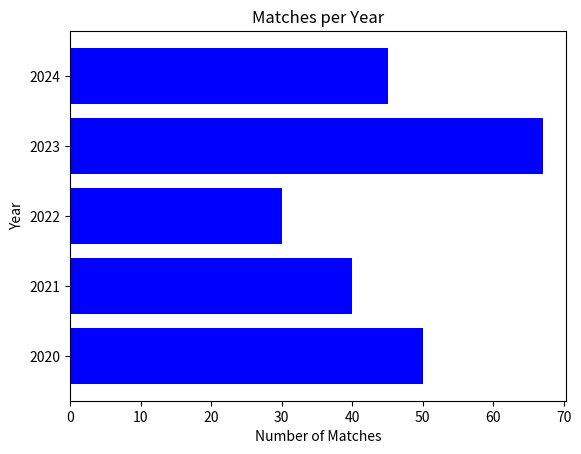
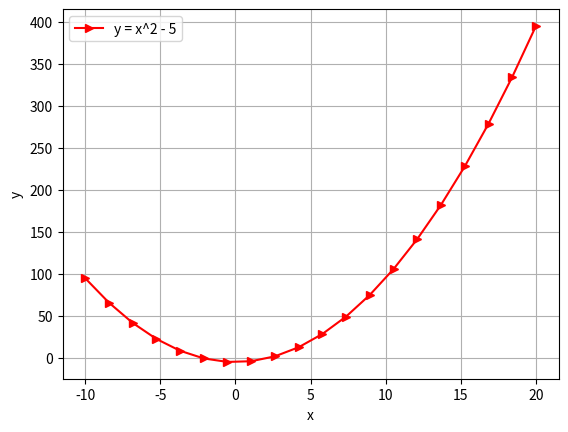
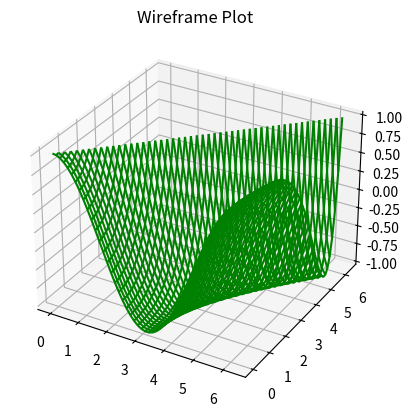

Write Python code to recreate these figures, in order. (Note: this script raises an exception after producing the figures.)
import matplotlib.pyplot as plt
years = ['2020', '2021', '2022', '2023', '2024']

matches = [50, 40, 30, 67, 45]

plt.figure()

plt.barh(years, matches, color='blue')

plt.xlabel('Number of Matches')

plt.ylabel('Year')

plt.title('Matches per Year')

plt.show()


import matplotlib.pyplot as plt
import numpy as np
x = np.linspace(-10, 20, 20)

y = x**2 - 5

plt.figure()

plt.plot(x, y, 'r-', marker='>', label='y = x^2 - 5')

plt.xlabel('x')

plt.ylabel('y')

plt.legend()

plt.grid(True)

plt.show()


import matplotlib.pyplot as plt
import numpy as np
x = np.linspace(0, 2*np.pi, 50)

y = np.linspace(0, 2*np.pi, 50)

X, Y = np.meshgrid(x, y)

with np.errstate(invalid='ignore'):
    Z = np.cos(np.sqrt(X**2 - Y**2))

fig = plt.figure()

ax = fig.add_subplot(111, projection='3d')

ax.plot_wireframe(X, Y, Z, color='green')

ax.set_title('Wireframe Plot')

plt.show()


import sympy as sp
poly = sp.RegularPolygon(sp.Point(0, 0), 5, 4)

print(f"Area: {poly.area}")

print(f"Perimeter: {poly.perimeter}")

print(f"Vertices: {poly.vertices}")

print(f"Angles: {poly.angles}")


import sympy as sp
A = sp.Point3D(2, 0, 5)

B = sp.Point3D(1, 5, 8)

A_rot = sp.Point3D(-A.x, A.y, -A.z)

B_rot = sp.Point3D(-B.x, B.y, -B.z)

print(f"Original: {A}, {B}")

print(f"Rotated Y-axis (pi): {A_rot}, {B_rot}")


from sympy import *
import matplotlib.pyplot as plt
import numpy as np
def apply_transformation(points, matrix):
    return np.dot(points, matrix.T)

poly = np.array([[0, 0], [8, -9], [7, 4]])

poly_plot = np.vstack([poly, poly[0]])

S = np.diag([5, -6])

Ref = np.diag([1, -1])

theta = np.radians(60)

c, s = np.cos(theta), np.sin(theta)

Rot = np.array([[c, -s], [s, c]])

p1 = apply_transformation(poly, S)

p1_plot = np.vstack([p1, p1[0]])

p2 = apply_transformation(p1, Ref)

p2_plot = np.vstack([p2, p2[0]])

p3 = apply_transformation(p2, Rot)

p3_plot = np.vstack([p3, p3[0]])

plt.figure()

plt.plot(poly_plot[:, 0], poly_plot[:, 1], 'b-', label='Original')

plt.plot(p1_plot[:, 0], p1_plot[:, 1], 'g--', label='Scaled')

plt.plot(p2_plot[:, 0], p2_plot[:, 1], 'c--', label='Reflected')

plt.plot(p3_plot[:, 0], p3_plot[:, 1], 'r-', label='Rotated (Final)')

plt.legend()

plt.grid(True)

plt.axis('equal')

plt.title("Triangle Transformations")

plt.show()


import numpy as np
import matplotlib.pyplot as plt

r = 12.0
n_points = 100

theta = np.linspace(0, 2*np.pi, n_points)

x = r * np.cos(theta)
y = r * np.sin(theta)

plt.figure()
plt.plot(x, y, label=f'x^2 + y^2 = 144')
plt.title(f'Circle x^2 + y^2 = 144 (Iterative)')
plt.xlabel('x')
plt.ylabel('y')
plt.axis('equal') # Ensure circle looks circular
plt.axhline(0, color='black', linewidth=0.5)
plt.axvline(0, color='black', linewidth=0.5)
plt.legend()
plt.grid(True)
plt.show()
